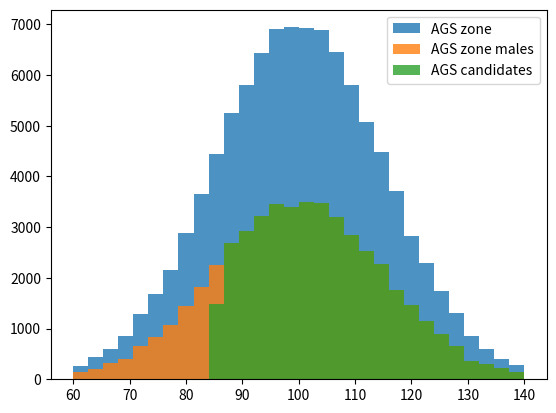
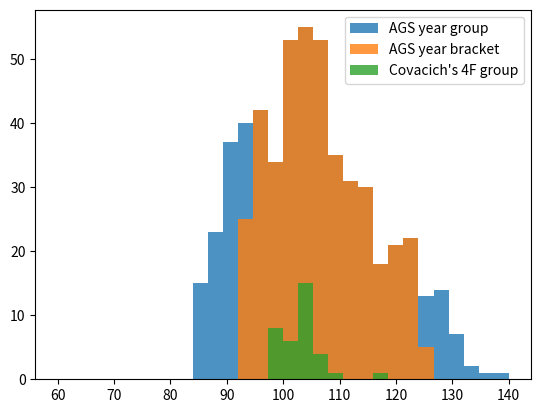
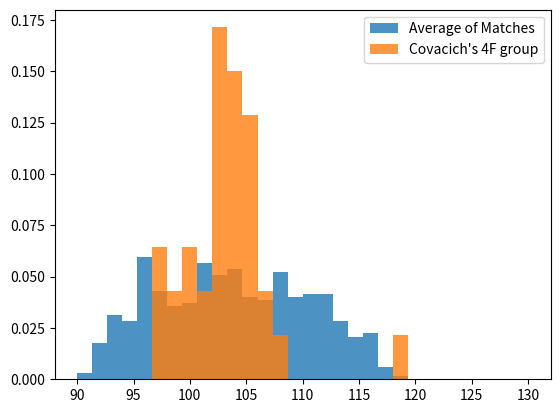

Python code for these plots, in order:
"""
    A simulation study to assess the confidence level of James Covacich's IQ estiamtes for AGS 4F in 2023.
"""
# If you have missing libraries, run the following on the command line: pip install numpy, matplotlib
import numpy as np
import pylab as plt


def randomselect(all_samples, number):
    """ @return: a randomly selected subset of 'all_samples' """
    indices = np.random.randint(0, len(all_samples), int(number))
    return np.take(all_samples, indices)


def new_population(N_people):
    """ IQ is defined so that the mean over the entire population is 100, with standard deviation of 15 [Wikipedia:Intelligence Quotient]
        @return: a list of IQ scores for N_people """
    return 100 + 15*np.random.randn(int(N_people))


def study_4F(N_years=30, N_tries=100):
    """ A simulation study to assess the reasonableness of James Covacich's results of Dec 2023 """
    
    # Covacich's result
    jc4F_IQs = [118.12, 108.46, 107.30, 106.03, 105.95, 105.45, 104.88,
                104.78, 104.74, 104.71, 104.65, 104.27, 103.98, 103.84,
                103.84, 103.77, 103.69, 102.22, 103.03, 102.98, 102.97,
                102.69, 102.28, 102.33, 102.16, 100.98, 100.78,  99.57,
                 99.60,  99.44,  98.54,  98.54,  97.93,  97.48,  97.47]
    
    # We'll collect all possible "close matches" to JC's result in the following list
    closest_results = []
    
    
    # Functions for making figures and plots
    new_fig = lambda: plt.figure() # Make a new figure
    plot_hist = lambda IQs, label: (plt.hist(IQs, bins=30, range=(60, 140), density=False, alpha=0.8, label=label), plt.legend())
    
    # We'll run the analysis below for a number of years with completely independent random groups
    for year in range(N_years):
        
        new_fig()
        # There is roughly 100thousand people living in the enrollment zone of AGS, and that their IQs are representative for Auckland
        agszone_IQs = new_population(100e3)
        plot_hist(agszone_IQs, "AGS zone")
        
        # We assume the population is 50% male & female and randomly select the males i.e. no difference in intelligence between males & females
        agscandidate_IQs = randomselect(agszone_IQs, 0.5*len(agszone_IQs))
        plot_hist(agscandidate_IQs, "AGS zone males")
        
        # Since AGS is a competitive school, let's discard individuals with IQ below 85
        agscandidate_IQs = agscandidate_IQs[agscandidate_IQs >= 85]
        plot_hist(agscandidate_IQs, "AGS candidates")
        
        
        # There is about 550 boys per year in AGS [https://www.educationcounts.govt.nz/find-school/school/population/year?district=&region=&school=54]
        # We'll randomly select them from the available candidates
        agsyear_IQs = randomselect(agscandidate_IQs, 550)
        new_fig()
        plot_hist(agsyear_IQs, "AGS year group")
        
        # Let's assume that there are 15 classes per year (~36 boys per class)
        N_perclass = int(len(agsyear_IQs)/15)
        
        # It is generally agreed that IQ, home environment and ambition all influence scores.
        # It could however be reasonable to make assumptions about the upper and lower ends of the distribution.
        # Let's assume that: 1) the top 2 classes are 50% made up of boys with the highest IQs
        N_brights = int(0.5 * 2*N_perclass)
        # 2) the lowest 5 classes are 50% made up of boys with the lowest IQs
        N_dimms = int(0.5 * 5*N_perclass)
        # Let's focus on the rest of the year group
        bp_IQ = np.percentile(agsyear_IQs, [N_dimms/len(agsyear_IQs)*100, 100-N_brights/len(agsyear_IQs)*100])
        agsyearbracket_IQs = agsyear_IQs[ (bp_IQ[0] <= agsyear_IQs) & (agsyear_IQs <= bp_IQ[1]) ]
        plot_hist(agsyearbracket_IQs, "AGS year bracket")
        
        # How likely is it to select a class at random that matches Covacich's result?
        plot_hist(jc4F_IQs, "Covacich's 4F group")
        jc4F_stats = [np.median(jc4F_IQs), (np.max(jc4F_IQs)-np.min(jc4F_IQs))/2] # Median & 1/2 range
        
        closeness = 0.1 # 10%
        matches = [] # True if the selected class matches jc4F
        for i in range(N_tries): # Try many times to select a random class 
            class_IQs = randomselect(agsyearbracket_IQs, N_perclass)
            class_stats = [np.median(class_IQs), (np.max(class_IQs)-np.min(class_IQs))/2] # Median & 1/2 range
            is_match = (abs(class_stats[0]/jc4F_stats[0] - 1) < closeness) and (abs(class_stats[1]/jc4F_stats[1] - 1) < closeness) # True if differ by less than closeness
            matches.append(is_match)
            if is_match:
                plot_hist(class_IQs, "A bracket class close to JC's")
                closest_results.append(class_IQs)
        likelihood = np.count_nonzero(matches)/len(matches) * 100
        print(f"Year {year} likelihood of encountering Covacich's result: {likelihood:.1f} %")
    
    
        # The following prevents making plots for years after the first one
        new_fig = lambda: None
        plot_hist = lambda IQs, label: None

    
    # Compare JC's result against the average distribution of the closest matches
    plt.figure()
    plt.hist(np.concatenate(closest_results), bins=30, range=(90, 130), density=True, alpha=0.8, label="Average of Matches")
    plt.hist(jc4F_IQs, bins=30, range=(90, 130), density=True, alpha=0.8, label="Covacich's 4F group")
    plt.legend()



if __name__ == "__main__":
    study_4F()
    plt.show()